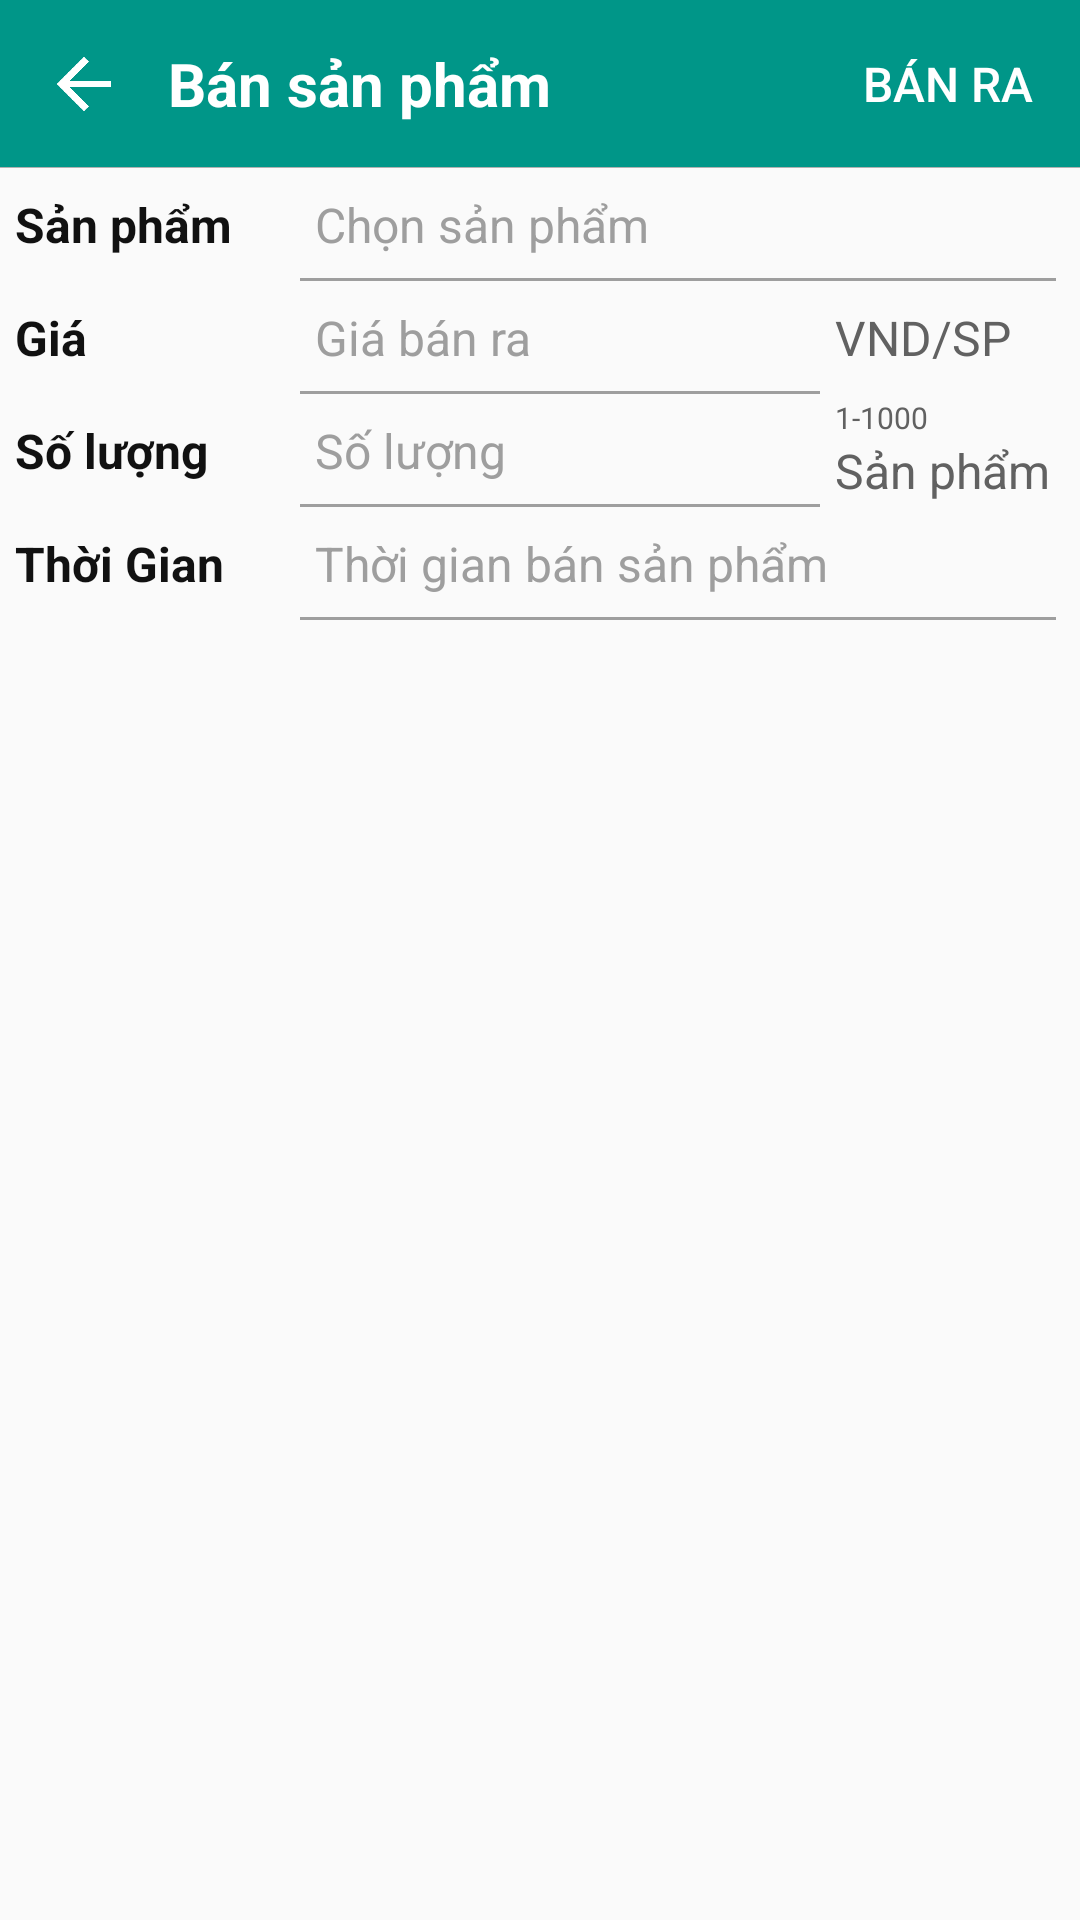

Android layout source for this screen:
<!-- AndroidManifest.xml: application theme AppTheme -->
<!-- res/layout/activity_ban_sp.xml -->
<?xml version="1.0" encoding="utf-8" ?>
<LinearLayout xmlns:android="http://schemas.android.com/apk/res/android"
    android:layout_width="match_parent"
    android:layout_height="match_parent"
    android:orientation="vertical">

    <LinearLayout
        android:layout_width="match_parent"
        android:layout_height="56dp"
        android:background="@color/colorPrimary"
        android:orientation="vertical">

        <LinearLayout
            android:layout_width="match_parent"
            android:layout_height="0dp"
            android:layout_weight="1"
            android:background="@color/colorPrimary"
            android:orientation="horizontal">

            <ImageView
                android:id="@+id/iv_back"
                android:layout_width="56dp"
                android:layout_height="56dp"
                android:clickable="true"
                android:onClick="onClick"
                android:padding="@dimen/button_image_padding"
                android:src="@drawable/ic_back"
                android:tint="@color/white" />

            <TextView
                android:id="@id/title"
                android:layout_width="0dp"
                android:layout_height="match_parent"
                android:layout_weight="1"
                android:ellipsize="end"
                android:gravity="center_vertical"
                android:maxLines="1"
                android:text="@string/ban_san_pham"
                android:textColor="@color/white"
                android:textSize="20sp"
                android:textStyle="bold" />

            <Button
                android:id="@+id/btn_ban_ra"
                android:layout_width="wrap_content"
                android:layout_height="match_parent"
                android:background="#00000000"
                android:clickable="true"
                android:gravity="center"
                android:onClick="onClick"
                android:text="@string/ban_ra"
                android:textAllCaps="true"
                android:textColor="@drawable/selector_top_bar_tint_color"
                android:textSize="16sp" />
        </LinearLayout>

        <View
            android:layout_width="match_parent"
            android:layout_height="1px"
            android:background="#ffb1b1b1" />
    </LinearLayout>

    <ScrollView
        android:id="@id/frame"
        android:layout_width="match_parent"
        android:layout_height="0dp"
        android:layout_weight="1.0">

        <LinearLayout
            android:layout_width="match_parent"
            android:layout_height="wrap_content"
            android:orientation="vertical">

            <LinearLayout
                android:layout_width="match_parent"
                android:layout_height="wrap_content"
                android:orientation="horizontal">

                <TextView
                    android:layout_width="100dp"
                    android:layout_height="match_parent"
                    android:gravity="center_vertical"
                    android:padding="5dp"
                    android:text="@string/san_pham"
                    android:textColor="#ff111111"
                    android:textSize="16sp"
                    android:textStyle="bold" />

                <TextView
                    android:id="@+id/tv_sp"
                    style="@style/edittext"
                    android:layout_width="0dp"
                    android:layout_height="wrap_content"
                    android:layout_marginRight="8dp"
                    android:layout_weight="1.5"
                    android:hint="@string/chon_sp"
                    android:singleLine="true" />
            </LinearLayout>

            <LinearLayout
                android:layout_width="match_parent"
                android:layout_height="wrap_content"
                android:orientation="horizontal">

                <TextView
                    android:layout_width="100dp"
                    android:layout_height="match_parent"
                    android:gravity="center_vertical"
                    android:padding="5dp"
                    android:text="@string/gia"
                    android:textColor="#ff111111"
                    android:textSize="16sp"
                    android:textStyle="bold" />

                <EditText
                    android:id="@+id/edt_gia_ban_ra"
                    style="@style/edittext"
                    android:layout_width="0dp"
                    android:layout_height="wrap_content"
                    android:layout_weight="2.0"
                    android:hint="@string/gia_ban_ra"
                    android:imeOptions="actionNext"
                    android:inputType="numberSigned"
                    android:maxLength="16"
                    android:maxLines="1"
                    android:singleLine="true" />

                <TextView
                    android:layout_width="0dp"
                    android:layout_height="match_parent"
                    android:layout_weight="1.0"
                    android:gravity="center_vertical"
                    android:padding="5dp"
                    android:text="VND/SP"
                    android:textColor="#ff616161"
                    android:textSize="16sp" />
            </LinearLayout>

            <LinearLayout
                android:layout_width="match_parent"
                android:layout_height="wrap_content"
                android:orientation="horizontal">

                <TextView
                    android:layout_width="100dp"
                    android:layout_height="match_parent"
                    android:gravity="center_vertical"
                    android:padding="5dp"
                    android:text="@string/so_luong_2"
                    android:textColor="#ff111111"
                    android:textSize="16sp"
                    android:textStyle="bold" />

                <EditText
                    android:id="@+id/edt_sl"
                    style="@style/edittext"
                    android:layout_width="0dp"
                    android:layout_height="wrap_content"
                    android:layout_weight="2.0"
                    android:hint="@string/so_luong_2"
                    android:imeOptions="actionDone"
                    android:inputType="numberSigned"
                    android:maxLength="12"
                    android:maxLines="1"
                    android:singleLine="true" />

                <LinearLayout
                    android:layout_width="0dp"
                    android:layout_height="match_parent"
                    android:layout_weight="1.0"
                    android:gravity="center"
                    android:orientation="vertical">

                    <TextView
                        android:id="@+id/tv_gioi_han_sl"
                        android:layout_width="match_parent"
                        android:layout_height="wrap_content"
                        android:gravity="center_vertical"
                        android:paddingLeft="5dp"
                        android:text="1-1000"
                        android:textColor="#ff616161"
                        android:textSize="10sp" />

                    <TextView
                        android:layout_width="match_parent"
                        android:layout_height="wrap_content"
                        android:gravity="center_vertical"
                        android:paddingLeft="5dp"
                        android:text="@string/san_pham"
                        android:textColor="#ff616161"
                        android:textSize="16sp" />
                </LinearLayout>
            </LinearLayout>

            <LinearLayout
                android:layout_width="match_parent"
                android:layout_height="wrap_content"
                android:orientation="horizontal">

                <TextView
                    android:layout_width="100dp"
                    android:layout_height="match_parent"
                    android:gravity="center_vertical"
                    android:padding="5dp"
                    android:text="@string/thoi_gian"
                    android:textColor="#ff111111"
                    android:textSize="16sp"
                    android:textStyle="bold" />

                <TextView
                    android:id="@id/tv_thoi_gian"
                    style="@style/edittext"
                    android:layout_width="0dp"
                    android:layout_height="wrap_content"
                    android:layout_marginRight="8dp"
                    android:layout_weight="1.5"
                    android:hint="@string/thoi_gian_ban_sp"
                    android:maxLines="1" />
            </LinearLayout>
        </LinearLayout>
    </ScrollView>

</LinearLayout>
<!-- resources referenced by this layout -->
<resources>
  <color name="colorPrimary">#ff009688</color>
  <color name="white">#FFFFFF</color>
  <dimen name="button_image_padding">19dp</dimen>
  <!-- drawable ic_back: png bitmap (drawable-v24, 702 bytes) -->
  <!-- drawable selector_top_bar_tint_color (drawable) -->
  <?xml version="1.0" encoding="utf-8" ?>
  <selector xmlns:android="http://schemas.android.com/apk/res/android">
      <item android:color="@color/white" android:state_selected="true" />
      <item android:color="#ff4db6ac" android:state_pressed="true" />
      <item android:color="@color/white" />
  </selector>
  <string name="ban_ra">BÁN RA</string>
  <string name="ban_san_pham">Bán sản phẩm</string>
  <string name="chon_sp">Chọn sản phẩm</string>
  <string name="gia">Giá</string>
  <string name="gia_ban_ra">Giá bán ra</string>
  <string name="san_pham">Sản phẩm</string>
  <string name="so_luong_2">Số lượng</string>
  <string name="thoi_gian">Thời Gian</string>
  <string name="thoi_gian_ban_sp">Thời gian bán sản phẩm</string>
  <style name="edittext">
          <item name="android:textSize">16sp</item>
          <item name="android:textColor">#ff111111</item>
          <item name="android:textColorHint">#ff9e9e9e</item>
          <item name="android:background">@drawable/selector_background_edittext</item>
          <item name="android:textCursorDrawable">@drawable/shape_cursor_edittext</item>
      </style>
  <style name="AppTheme" parent="Theme.AppCompat.Light.NoActionBar">
          
          <item name="colorPrimary">@color/colorPrimary</item>
          <item name="colorPrimaryDark">@color/colorPrimaryDark</item>
          <item name="colorAccent">@color/colorAccent</item>
      </style>
  <!-- drawable selector_background_edittext (drawable) -->
  <?xml version="1.0" encoding="utf-8" ?>
  <selector xmlns:android="http://schemas.android.com/apk/res/android">
      <item android:drawable="@drawable/layer_list_bg_edittext_focused" android:state_focused="true" />
      <item android:drawable="@drawable/layer_list_bg_edittext" />
  </selector>
  <!-- drawable shape_cursor_edittext (drawable) -->
  <?xml version="1.0" encoding="utf-8" ?>
  <shape xmlns:android="http://schemas.android.com/apk/res/android"
      android:shape="rectangle">
      <size android:width="1dp" />
      <solid android:color="@color/colorPrimary" />
  </shape>
  <color name="colorPrimaryDark">#00574B</color>
  <color name="colorAccent">#D81B60</color>
  <!-- drawable layer_list_bg_edittext_focused (drawable) -->
  <?xml version="1.0" encoding="utf-8" ?>
  <layer-list xmlns:android="http://schemas.android.com/apk/res/android">
      <item
          android:left="-2dp"
          android:right="-2dp"
          android:top="-2dp">
          <shape android:shape="rectangle">
              <solid android:color="#00ffffff" />
              <stroke
                  android:width="1dp"
                  android:color="@color/colorPrimary" />
              <padding
                  android:bottom="8dp"
                  android:left="5dp"
                  android:right="5dp"
                  android:top="8dp" />
          </shape>
      </item>
  </layer-list>
  <!-- drawable layer_list_bg_edittext (drawable) -->
  <?xml version="1.0" encoding="utf-8" ?>
  <layer-list xmlns:android="http://schemas.android.com/apk/res/android">
      <item
          android:left="-2dp"
          android:right="-2dp"
          android:top="-2dp">
          <shape android:shape="rectangle">
              <solid android:color="#00ffffff" />
              <stroke
                  android:width="1dp"
                  android:color="#ff9e9e9e" />
              <padding
                  android:bottom="8dp"
                  android:left="5dp"
                  android:right="5dp"
                  android:top="8dp" />
          </shape>
      </item>
  </layer-list>
</resources>
